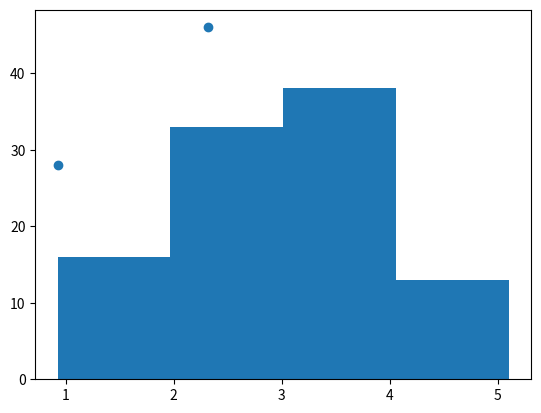

Recreate this plot in Python. (Note: this script raises an exception after producing the figure.)
############################################################################
# NAME : clus_make_lensed_bkgrd.py
# DATE : April 14, 2020
# AUTHOR : Ben Vaughan
# PURPOSE : The purpose of this routine is to create a mean reaization of the
# lensed background after lensing has been applied to the map.
# EXPLANATION :
# CALLING SEQUENCE :
# INPUTS :
# OUTPUTS :
# REVISION HISTORY :

############################################################################
import numpy as np
import matplotlib.pyplot as plt


def sim_one_pixel(base, std):
    #the purpose of this function is to simulate the creation of a histogram from
    '''
    base = base level of background
    std  = square root of the variance of the background
    '''
    #100 different maps
    noise = np.random.normal(0, std, 100) #create gaussian noise centered around 0 with a known sigma
    pset = np.add(noise, base) #set of pixels with some base background with gaussian noise
    #create a histogram
    min_pix = np.min(pset) #find max and min pixel values for limits of histogram
    max_pix = np.max(pset)
    N = round((max_pix - min_pix) / std)
    bins = np.linspace(min_pix, max_pix, N) #create bins based on the uncertainty in pixel vals
    counts, _ = np.histogram(pset, bins)
    print(len(counts), len(bins[:-1]))
    plt.scatter(bins[:-1], counts)
    plt.show()
    c, b, _ = plt.hist(pset, N, type='step') #plotting for debugging
    plt.show()


if __name__ == '__main__':
    sim_one_pixel(3, 1) #simulate with background of 3 and std of 1
